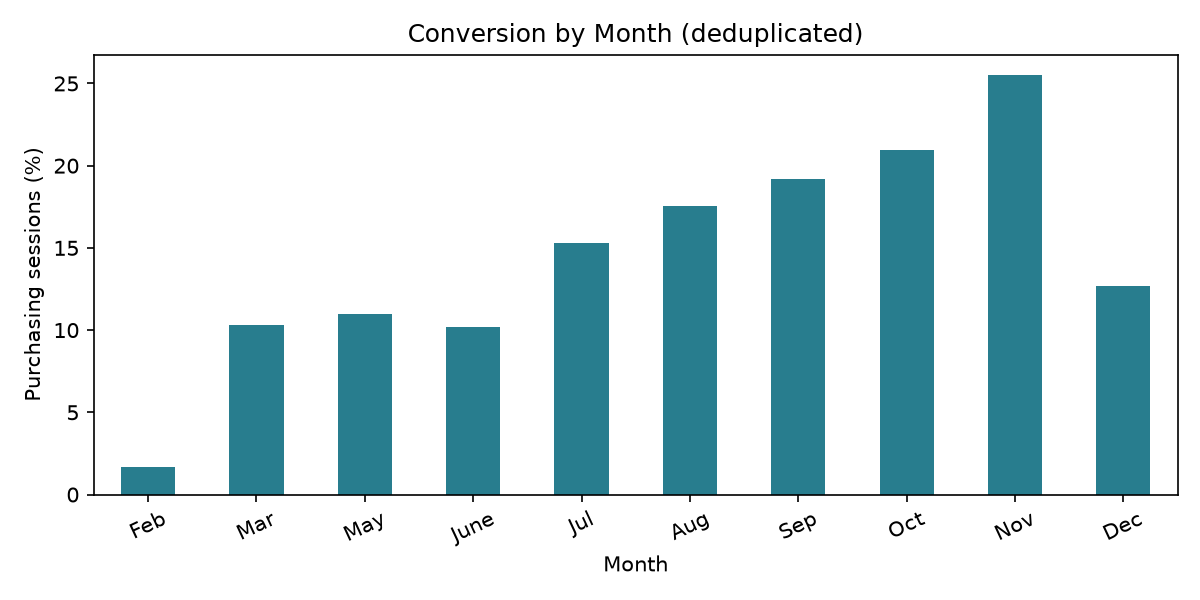

The table this chart was drawn from, first rows:
Month, sessions, purchases, conversion_rate
Feb, 181, 3, 0.01657
Mar, 1860, 192, 0.1032
May, 3329, 365, 0.1096
June, 285, 29, 0.1018
Jul, 432, 66, 0.1528
Aug, 433, 76, 0.1755
Sep, 448, 86, 0.192
Oct, 549, 115, 0.2095
Nov, 2982, 760, 0.2549
Dec, 1706, 216, 0.1266
